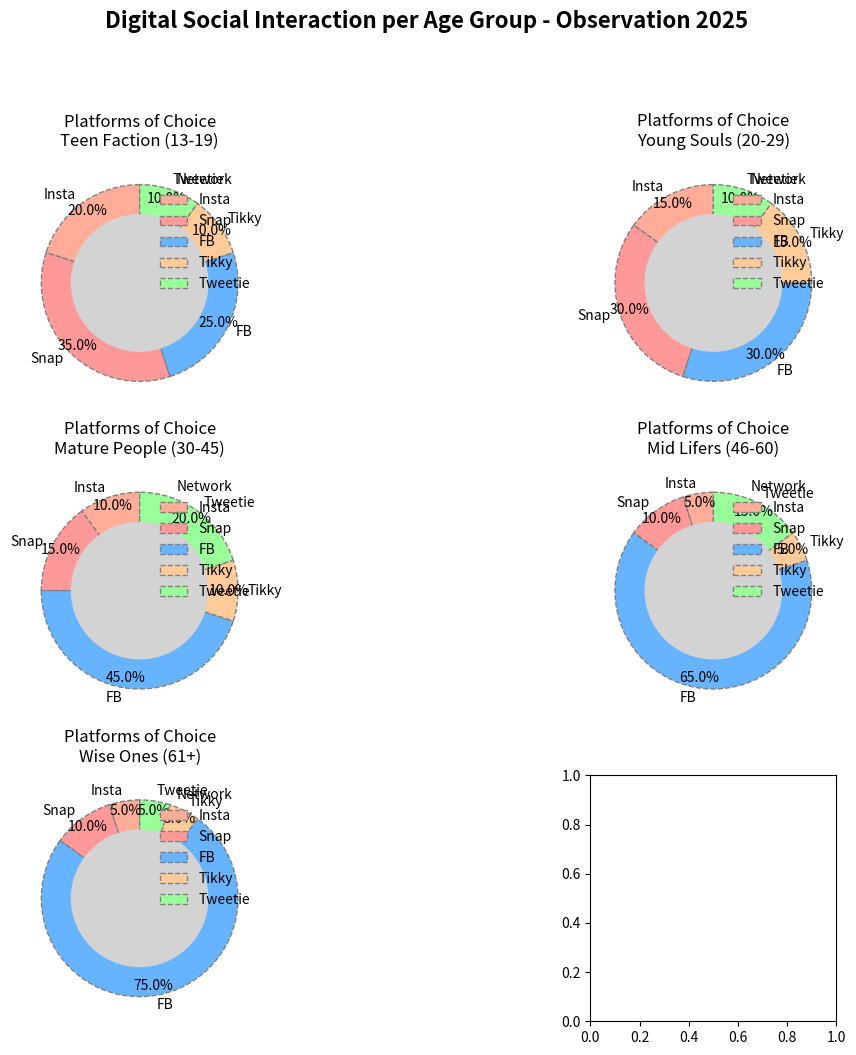

Here is the Python script that generated this plot:
import matplotlib.pyplot as plt

age_groups = ['Teen Faction (13-19)', 'Young Souls (20-29)', 'Mature People (30-45)', 'Mid Lifers (46-60)', 'Wise Ones (61+)']
platforms = ['Insta', 'Snap', 'FB', 'Tikky', 'Tweetie']

data_by_age_group = {
    "Teen Faction (13-19)": [20, 35, 25, 10, 10],
    "Young Souls (20-29)": [15, 30, 30, 15, 10],
    "Mature People (30-45)": [10, 15, 45, 10, 20],
    "Mid Lifers (46-60)": [5, 10, 65, 5, 15],
    "Wise Ones (61+)": [5, 10, 75, 5, 5]
}

colors = ['#ffad99', '#ff9999', '#66b3ff', '#ffcc99', '#99ff99']

fig, axs = plt.subplots(3, 2, figsize=(14, 10), subplot_kw=dict(aspect="equal"))
fig.suptitle('Digital Social Interaction per Age Group - Observation 2025', fontsize=16, fontweight='bold', y=1.05)

for ax, (group_name, data) in zip(axs.flatten(), data_by_age_group.items()):
    wedges, texts, autotexts = ax.pie(
        data, labels=platforms, autopct='%1.1f%%', startangle=90,
        colors=colors, pctdistance=0.90, wedgeprops=dict(edgecolor='gray', linestyle='--')
    )
    centre_circle = plt.Circle((0, 0), 0.70, fc='lightgrey')
    ax.add_artist(centre_circle)
    ax.set_title(f"Platforms of Choice\n{group_name}", fontsize=12, pad=10)
    ax.grid(True, linestyle=':', color='lightblue')
    ax.legend(wedges, platforms, title="Network", loc="upper right", frameon=False)

plt.tight_layout()
plt.subplots_adjust(top=0.9)
plt.show()
